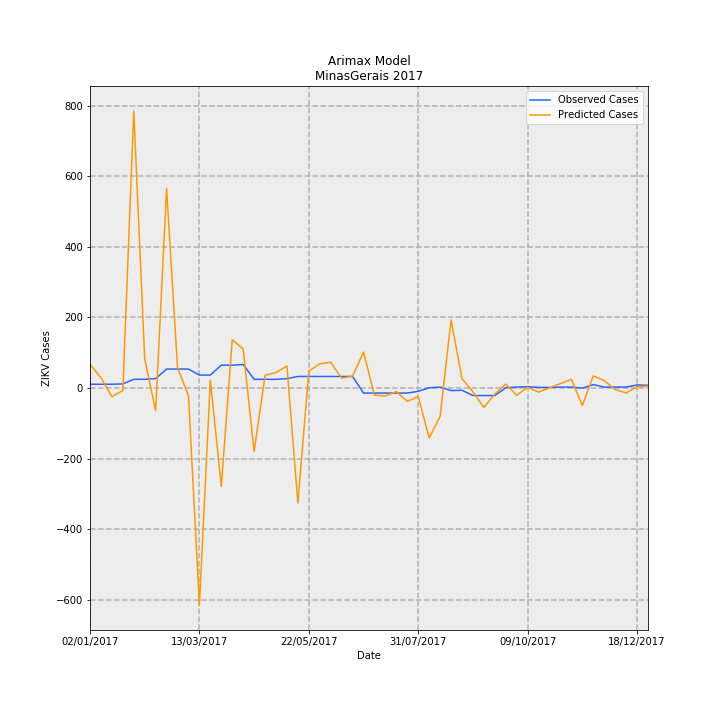

Data behind this chart, as committed beside it:
Date, predictions_incidence, observed_incidence, Predicted Cases, Observed Cases, error
02/01/2017, 0.3178, 0.05208, 67.11, 11.0, -56.11
09/01/2017, 0.1404, 0.05208, 29.66, 11.0, -18.66
16/01/2017, -0.115, 0.05208, -24.28, 11.0, 35.28
23/01/2017, -0.03143, 0.05682, -6.639, 12, 18.64
30/01/2017, 3.714, 0.1184, 784.3, 25, -759.3
06/02/2017, 0.3916, 0.1184, 82.7, 25, -57.7
13/02/2017, -0.304, 0.1278, -64.2, 27.0, 91.2
20/02/2017, 2.678, 0.2557, 565.5, 54.0, -511.5
27/02/2017, 0.2739, 0.2557, 57.84, 54.0, -3.837
06/03/2017, -0.1011, 0.2557, -21.36, 54.0, 75.36
13/03/2017, -2.911, 0.1752, -614.9, 37, 651.9
20/03/2017, 0.109, 0.1752, 23.02, 37, 13.98
27/03/2017, -1.317, 0.3078, -278.2, 65.0, 343.2
03/04/2017, 0.6487, 0.3078, 137, 65.0, -72
10/04/2017, 0.5245, 0.3172, 110.8, 67.0, -43.77
17/04/2017, -0.852, 0.1184, -179.9, 25, 204.9
24/04/2017, 0.1728, 0.1184, 36.51, 25, -11.51
01/05/2017, 0.209, 0.1184, 44.14, 25, -19.14
08/05/2017, 0.2966, 0.1278, 62.65, 27.0, -35.65
15/05/2017, -1.541, 0.1563, -325.5, 33.0, 358.5
22/05/2017, 0.2276, 0.1563, 48.07, 33.0, -15.07
29/05/2017, 0.3273, 0.1563, 69.13, 33.0, -36.13
05/06/2017, 0.3464, 0.1563, 73.15, 33.0, -40.15
12/06/2017, 0.1337, 0.1563, 28.25, 33.0, 4.754
19/06/2017, 0.1622, 0.1563, 34.25, 33.0, -1.251
26/06/2017, 0.4837, -0.06629, 102.1, -14.0, -116.1
03/07/2017, -0.09478, -0.06629, -20.02, -14.0, 6.017
10/07/2017, -0.1058, -0.06629, -22.35, -14.0, 8.348
17/07/2017, -0.04569, -0.06629, -9.649, -14.0, -4.351
24/07/2017, -0.1777, -0.06629, -37.52, -14.0, 23.52
31/07/2017, -0.1121, -0.04261, -23.68, -9, 14.68
07/08/2017, -0.668, 0.004735, -141.1, 1, 142.1
14/08/2017, -0.3788, 0.0142, -80, 3, 83
21/08/2017, 0.9146, -0.03314, 193.2, -7.0, -200.2
28/08/2017, 0.1274, -0.02841, 26.9, -6, -32.9
04/09/2017, -0.05116, -0.09943, -10.81, -21.0, -10.19
11/09/2017, -0.2582, -0.09943, -54.53, -21.0, 33.53
18/09/2017, -0.08007, -0.09943, -16.91, -21.0, -4.09
25/09/2017, 0.05387, 0.004735, 11.38, 1, -10.38
02/10/2017, -0.09632, 0.0142, -20.34, 3, 23.34
09/10/2017, 0.01126, 0.01894, 2.378, 4, 1.622
16/10/2017, -0.05321, 0.00947, -11.24, 2, 13.24
23/10/2017, 0.004178, 0.00947, 0.8824, 2, 1.118
30/10/2017, 0.06054, 0.0142, 12.79, 3, -9.786
06/11/2017, 0.1184, 0.0142, 25, 3, -22
13/11/2017, -0.2326, 0.0, -49.12, 0.0, 49.12
20/11/2017, 0.164, 0.04735, 34.64, 10, -24.64
27/11/2017, 0.101, 0.0142, 21.32, 3, -18.32
04/12/2017, -0.01868, 0.0142, -3.945, 3, 6.945
11/12/2017, -0.06547, 0.0142, -13.83, 3, 16.83
18/12/2017, 0.01908, 0.04261, 4.029, 9, 4.971
25/12/2017, 0.02793, 0.03788, 5.899, 8, 2.101
